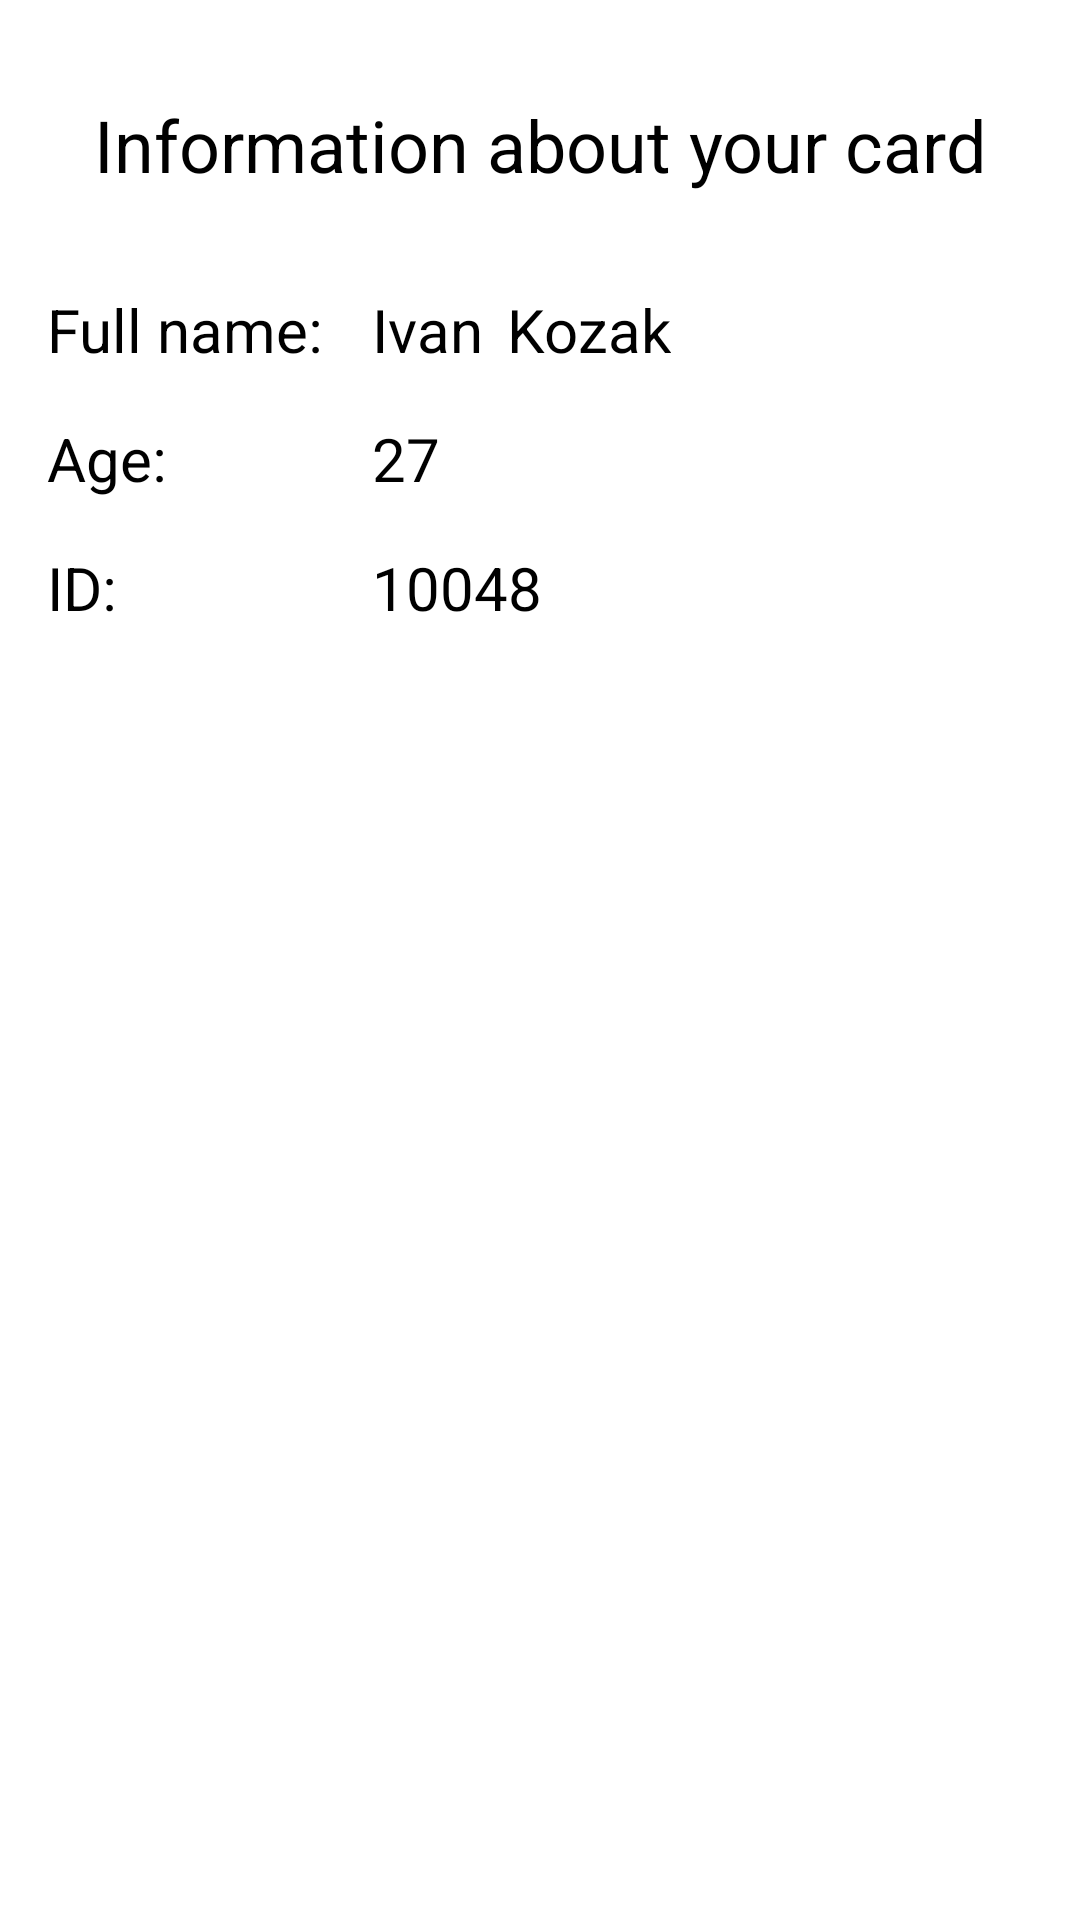

Produce the Android XML layout that renders to this screen, including the resource entries it uses.
<!-- AndroidManifest.xml: application theme Theme.Module_2_Lesson_3_hw_2 -->
<!-- res/layout/activity_main.xml -->
<?xml version="1.0" encoding="utf-8"?>
<androidx.constraintlayout.widget.ConstraintLayout xmlns:android="http://schemas.android.com/apk/res/android"
    xmlns:app="http://schemas.android.com/apk/res-auto"
    xmlns:tools="http://schemas.android.com/tools"
    android:layout_width="match_parent"
    android:layout_height="match_parent"
    tools:context=".MainActivity">

    <TextView
        android:id="@+id/tvName"
        android:layout_width="wrap_content"
        android:layout_height="wrap_content"
        android:layout_marginStart="16dp"
        android:text="Ivan"
        android:textColor="#000000"
        android:textSize="20sp"
        app:layout_constraintBottom_toBottomOf="@+id/tvFullName"
        app:layout_constraintStart_toEndOf="@+id/tvFullName"
        app:layout_constraintTop_toTopOf="@+id/tvFullName" />

    <TextView
        android:id="@+id/tvAgeValue"
        android:layout_width="wrap_content"
        android:layout_height="wrap_content"
        android:text="27"
        android:textColor="#000000"
        android:textSize="20sp"
        app:layout_constraintBottom_toBottomOf="@+id/tvAge"
        app:layout_constraintStart_toStartOf="@+id/tvName"
        app:layout_constraintTop_toTopOf="@+id/tvAge" />

    <TextView
        android:id="@+id/tvIdValue"
        android:layout_width="wrap_content"
        android:layout_height="wrap_content"
        android:text="10048"
        android:textColor="#000000"
        android:textSize="20sp"
        app:layout_constraintBottom_toBottomOf="@+id/tvId"
        app:layout_constraintStart_toStartOf="@+id/tvAgeValue"
        app:layout_constraintTop_toTopOf="@+id/tvId" />

    <TextView
        android:id="@+id/tvLastName"
        android:layout_width="wrap_content"
        android:layout_height="wrap_content"
        android:layout_marginStart="8dp"
        android:text="Kozak"
        android:textColor="#000000"
        android:textSize="20sp"
        app:layout_constraintBottom_toBottomOf="@+id/tvName"
        app:layout_constraintStart_toEndOf="@+id/tvName"
        app:layout_constraintTop_toTopOf="@+id/tvName" />

    <TextView
        android:id="@+id/tvCard"
        android:layout_width="wrap_content"
        android:layout_height="wrap_content"
        android:layout_marginTop="32dp"
        android:text="Information about your card"
        android:textColor="#000000"
        android:textSize="24sp"
        app:layout_constraintEnd_toEndOf="parent"
        app:layout_constraintStart_toStartOf="parent"
        app:layout_constraintTop_toTopOf="parent" />

    <TextView
        android:id="@+id/tvFullName"
        android:layout_width="wrap_content"
        android:layout_height="wrap_content"
        android:layout_marginStart="-16dp"
        android:layout_marginTop="32dp"
        android:text="Full name:"
        android:textColor="#000000"
        android:textSize="20sp"
        app:layout_constraintStart_toStartOf="@+id/tvCard"
        app:layout_constraintTop_toBottomOf="@+id/tvCard" />

    <TextView
        android:id="@+id/tvAge"
        android:layout_width="wrap_content"
        android:layout_height="wrap_content"
        android:layout_marginTop="16dp"
        android:text="Age:"
        android:textColor="#000000"
        android:textSize="20sp"
        app:layout_constraintStart_toStartOf="@+id/tvFullName"
        app:layout_constraintTop_toBottomOf="@+id/tvFullName" />

    <TextView
        android:id="@+id/tvId"
        android:layout_width="wrap_content"
        android:layout_height="wrap_content"
        android:layout_marginTop="16dp"
        android:text="ID:"
        android:textColor="#000000"
        android:textSize="20sp"
        app:layout_constraintStart_toStartOf="@+id/tvAge"
        app:layout_constraintTop_toBottomOf="@+id/tvAge" />

</androidx.constraintlayout.widget.ConstraintLayout>
<!-- resources referenced by this layout -->
<resources>
  <style name="Theme.Module_2_Lesson_3_hw_2" parent="Theme.MaterialComponents.DayNight.DarkActionBar">
          
          <item name="colorPrimary">@color/purple_500</item>
          <item name="colorPrimaryVariant">@color/purple_700</item>
          <item name="colorOnPrimary">@color/white</item>
          
          <item name="colorSecondary">@color/teal_200</item>
          <item name="colorSecondaryVariant">@color/teal_700</item>
          <item name="colorOnSecondary">@color/black</item>
          
          <item name="android:statusBarColor" tools:targetApi="l">?attr/colorPrimaryVariant</item>
          
      </style>
  <!-- not gathered from this repository: default colours our renderer supplied (Android Studio template values) -->
  <color name="purple_500">#FF6200EE</color>
  <color name="purple_700">#FF3700B3</color>
  <color name="teal_200">#FF03DAC5</color>
  <color name="teal_700">#FF018786</color>
  <color name="black">#FF000000</color>
  <color name="white">#FFFFFFFF</color>
</resources>
